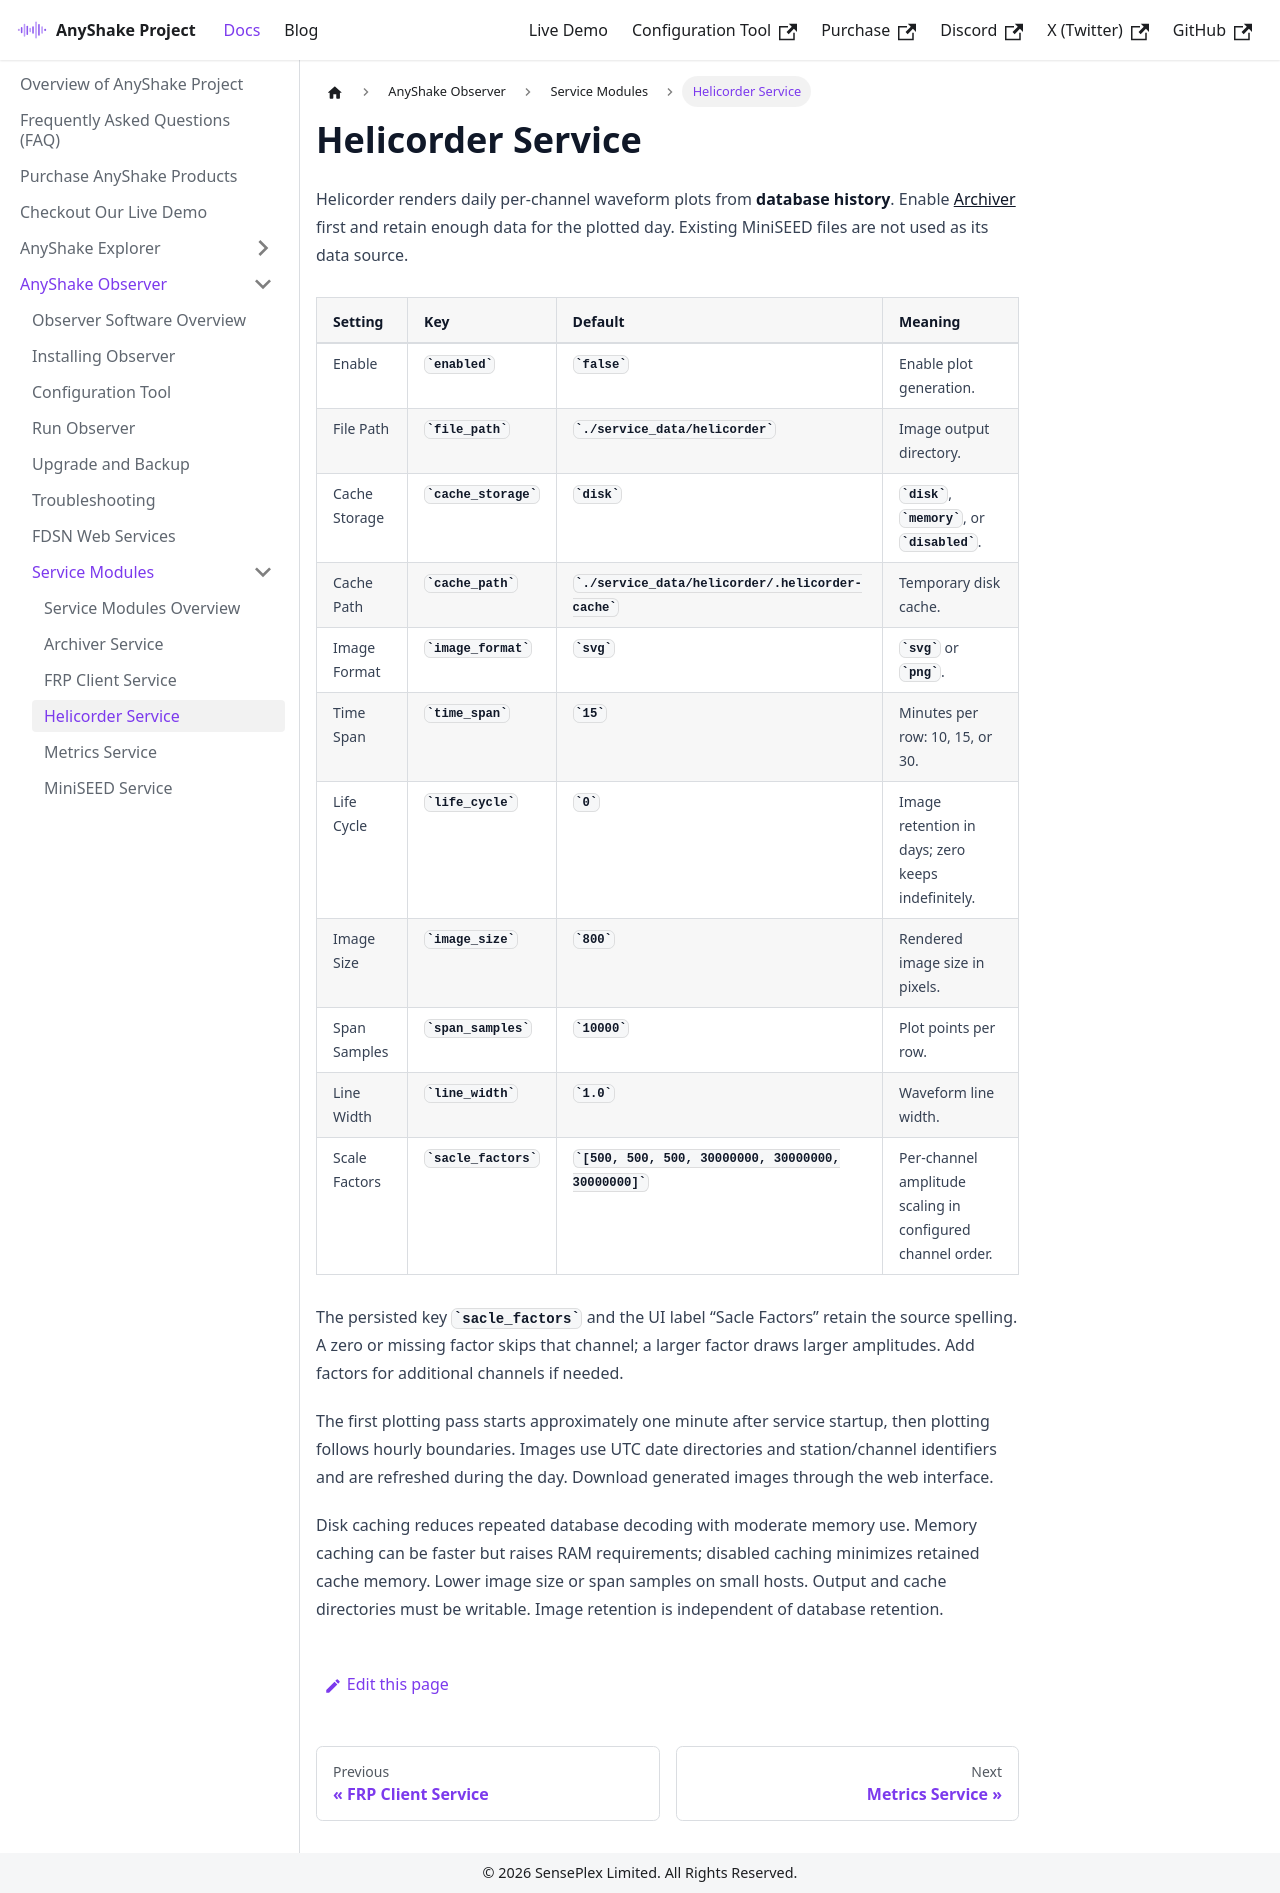

repository: anyshake/homepage · page: docs/anyshake-observer/service-modules/helicorder/index.html · generator: docusaurus

---
sidebar_position: 4
title: Helicorder Service
slug: helicorder
---

Helicorder renders daily per-channel waveform plots from **database history**. Enable [Archiver](archiver.md) first and retain enough data for the plotted day. Existing MiniSEED files are not used as its data source.

| Setting | Key | Default | Meaning |
| --- | --- | --- | --- |
| Enable | `enabled` | `false` | Enable plot generation. |
| File Path | `file_path` | `./service_data/helicorder` | Image output directory. |
| Cache Storage | `cache_storage` | `disk` | `disk`, `memory`, or `disabled`. |
| Cache Path | `cache_path` | `./service_data/helicorder/.helicorder-cache` | Temporary disk cache. |
| Image Format | `image_format` | `svg` | `svg` or `png`. |
| Time Span | `time_span` | `15` | Minutes per row: 10, 15, or 30. |
| Life Cycle | `life_cycle` | `0` | Image retention in days; zero keeps indefinitely. |
| Image Size | `image_size` | `800` | Rendered image size in pixels. |
| Span Samples | `span_samples` | `10000` | Plot points per row. |
| Line Width | `line_width` | `1.0` | Waveform line width. |
| Scale Factors | `sacle_factors` | `[500, 500, 500, 30000000, 30000000, 30000000]` | Per-channel amplitude scaling in configured channel order. |

The persisted key **`sacle_factors`** and the UI label “Sacle Factors” retain the source spelling. A zero or missing factor skips that channel; a larger factor draws larger amplitudes. Add factors for additional channels if needed.

The first plotting pass starts approximately one minute after service startup, then plotting follows hourly boundaries. Images use UTC date directories and station/channel identifiers and are refreshed during the day. Download generated images through the web interface.

Disk caching reduces repeated database decoding with moderate memory use. Memory caching can be faster but raises RAM requirements; disabled caching minimizes retained cache memory. Lower image size or span samples on small hosts. Output and cache directories must be writable. Image retention is independent of database retention.
